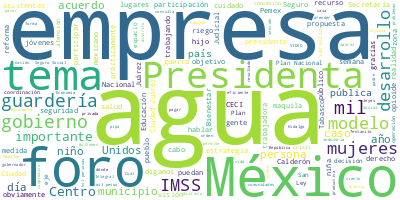

Source data for this figure (header and first rows):
Participante, Texto, Sentimiento, Palabras, Dia, Mes, Anio
DIRECTOR GENERAL DEL INSTITUTO MEXICANO …, Muchas gracias, Presidenta., 0.0, 3, 15, 1, 2025
DIRECTOR GENERAL DEL INSTITUTO MEXICANO …, Muy buenos días a todas y a todos., 0.0, 8, 15, 1, 2025
DIRECTOR GENERAL DEL INSTITUTO MEXICANO …, —Con su permiso—., 0.0, 3, 15, 1, 2025
DIRECTOR GENERAL DEL INSTITUTO MEXICANO …, Como lo sabemos, el IMSS cuenta con cinc…, 0.0, 69, 15, 1, 2025
DIRECTOR GENERAL DEL INSTITUTO MEXICANO …, Durante el gobierno del Presidente André…, 0.0, 47, 15, 1, 2025
DIRECTOR GENERAL DEL INSTITUTO MEXICANO …, ¿Por qué se abrió para padres?, 0.0, 6, 15, 1, 2025
DIRECTOR GENERAL DEL INSTITUTO MEXICANO …, Porque es una forma también de olvidarno…, 0.0, 72, 15, 1, 2025
DIRECTOR GENERAL DEL INSTITUTO MEXICANO …, También se hicieron otras cosas: se lici…, 0.0, 30, 15, 1, 2025
DIRECTOR GENERAL DEL INSTITUTO MEXICANO …, Y en marzo, el 2 de marzo de 2024, la Do…, 0.0, 29, 15, 1, 2025
DIRECTOR GENERAL DEL INSTITUTO MEXICANO …, (INICIA VIDEO DE DISCURSO EN MITÍN EN CI…, 0.0, 16, 15, 1, 2025
CANDIDATA A LA PRESIDENCIA DE MEXICO, Vamos a hacer algo especial para las muj…, 0.0, 14, 15, 1, 2025
CANDIDATA A LA PRESIDENCIA DE MEXICO, Hace seis meses, más o menos, vine a Juá…, 0.0, 49, 15, 1, 2025
CANDIDATA A LA PRESIDENCIA DE MEXICO, Yo no le llamo “guarderías” porque no se…, 0.0, 67, 15, 1, 2025
CANDIDATA A LA PRESIDENCIA DE MEXICO, Ya estuve haciendo los cálculos. Para po…, 0.0, 30, 15, 1, 2025
CANDIDATA A LA PRESIDENCIA DE MEXICO, (FINALIZA VIDEO), 0.0, 2, 15, 1, 2025
DIRECTOR GENERAL DEL INSTITUTO MEXICANO …, Bien, este compromiso de la Presidenta, …, 0.0, 43, 15, 1, 2025
DIRECTOR GENERAL DEL INSTITUTO MEXICANO …, Como lo ha dicho la Presidenta, no son g…, 0.0, 31, 15, 1, 2025
DIRECTOR GENERAL DEL INSTITUTO MEXICANO …, Recordemos que el seguro, ahora, de esto…, 0.0, 31, 15, 1, 2025
DIRECTOR GENERAL DEL INSTITUTO MEXICANO …, Es un nuevo modelo en donde las niñas y …, 0.0, 56, 15, 1, 2025
DIRECTOR GENERAL DEL INSTITUTO MEXICANO …, Y algo bien importante, también ellos va…, 0.0, 58, 15, 1, 2025
DIRECTOR GENERAL DEL INSTITUTO MEXICANO …, Un elemento adicional —por eso lo ponemo…, 0.0, 59, 15, 1, 2025
DIRECTOR GENERAL DEL INSTITUTO MEXICANO …, Y en ese sentido, también creemos que en…, 0.0, 64, 15, 1, 2025
DIRECTOR GENERAL DEL INSTITUTO MEXICANO …, Y lo más importante, lo que ha planteado…, 0.0, 50, 15, 1, 2025
DIRECTOR GENERAL DEL INSTITUTO MEXICANO …, Uno de los elementos de este nuevo model…, 0.0, 56, 15, 1, 2025
DIRECTOR GENERAL DEL INSTITUTO MEXICANO …, Contempla la figura de mentora educativa…, 0.0, 10, 15, 1, 2025
DIRECTOR GENERAL DEL INSTITUTO MEXICANO …, Parte también de la sensibilización y pr…, 0.0, 9, 15, 1, 2025
DIRECTOR GENERAL DEL INSTITUTO MEXICANO …, Se requiere una rigurosísima capacitació…, 0.0, 40, 15, 1, 2025
DIRECTOR GENERAL DEL INSTITUTO MEXICANO …, También está muy enfocado en la prevenci…, 0.0, 17, 15, 1, 2025
DIRECTOR GENERAL DEL INSTITUTO MEXICANO …, Y, desde luego, algo que vamos a seguir …, 0.0, 70, 15, 1, 2025
DIRECTOR GENERAL DEL INSTITUTO MEXICANO …, Y, además, un modelo de alimentación equ…, 0.0, 19, 15, 1, 2025
DIRECTOR GENERAL DEL INSTITUTO MEXICANO …, Ahora, la sensibilidad de la Presidenta …, 0.0, 20, 15, 1, 2025
DIRECTOR GENERAL DEL INSTITUTO MEXICANO …, En Ciudad Juárez hay 323 empresas maquil…, 0.0, 54, 15, 1, 2025
DIRECTOR GENERAL DEL INSTITUTO MEXICANO …, Y actualmente, si bien, en Juárez hay 24…, 0.0, 41, 15, 1, 2025
DIRECTOR GENERAL DEL INSTITUTO MEXICANO …, ¿Por qué? Porque la guardería, como era …, 0.0, 58, 15, 1, 2025
DIRECTOR GENERAL DEL INSTITUTO MEXICANO …, Entonces, eso se acabó, se deja de subro…, 0.0, 26, 15, 1, 2025
DIRECTOR GENERAL DEL INSTITUTO MEXICANO …, ¿Cuál es el plan? Que para este año cons…, 0.0, 19, 15, 1, 2025
DIRECTOR GENERAL DEL INSTITUTO MEXICANO …, Aquí los tenemos divididos en tres model…, 0.0, 35, 15, 1, 2025
DIRECTOR GENERAL DEL INSTITUTO MEXICANO …, Ya tenemos una parte muy importante avan…, 0.0, 24, 15, 1, 2025
DIRECTOR GENERAL DEL INSTITUTO MEXICANO …, Le mandamos un saludo a Cruz Pérez Cuéll…, 0.0, 70, 15, 1, 2025
DIRECTOR GENERAL DEL INSTITUTO MEXICANO …, El otro elemento son estos otros cinco, …, 0.0, 12, 15, 1, 2025
DIRECTOR GENERAL DEL INSTITUTO MEXICANO …, ¿Por qué son diferentes a la subrogación…, 0.0, 36, 15, 1, 2025
DIRECTOR GENERAL DEL INSTITUTO MEXICANO …, ¿Qué significa esto? Es una lógica de co…, 0.0, 11, 15, 1, 2025
DIRECTOR GENERAL DEL INSTITUTO MEXICANO …, La Presidenta conoció uno de estos centr…, 0.0, 57, 15, 1, 2025
DIRECTOR GENERAL DEL INSTITUTO MEXICANO …, Esto permite que las trabajadoras que tr…, 0.0, 68, 15, 1, 2025
DIRECTOR GENERAL DEL INSTITUTO MEXICANO …, Entonces, eso permite también que a las …, 0.0, 66, 15, 1, 2025
DIRECTOR GENERAL DEL INSTITUTO MEXICANO …, Y, finalmente, dos más, para llegar a la…, 0.0, 77, 15, 1, 2025
DIRECTOR GENERAL DEL INSTITUTO MEXICANO …, Había dos inmuebles que ya estaban en un…, 0.0, 42, 15, 1, 2025
DIRECTOR GENERAL DEL INSTITUTO MEXICANO …, ¿Cuáles son algunas otras de las ventaja…, 0.0, 9, 15, 1, 2025
DIRECTOR GENERAL DEL INSTITUTO MEXICANO …, Además de los lugares que vamos a lograr…, 0.0, 78, 15, 1, 2025
DIRECTOR GENERAL DEL INSTITUTO MEXICANO …, Se busca también que, además de utilizar…, 0.0, 32, 15, 1, 2025
DIRECTOR GENERAL DEL INSTITUTO MEXICANO …, Se desarrolló también pedagógicamente es…, 0.0, 57, 15, 1, 2025
DIRECTOR GENERAL DEL INSTITUTO MEXICANO …, Esto, ¿qué es lo que nos va a permitir?,…, 0.0, 64, 15, 1, 2025
DIRECTOR GENERAL DEL INSTITUTO MEXICANO …, Finalmente, como lo ha dicho la Presiden…, 0.0, 29, 15, 1, 2025
DIRECTOR GENERAL DEL INSTITUTO MEXICANO …, Aquí trajimos solo un estimado de estado…, 0.0, 25, 15, 1, 2025
DIRECTOR GENERAL DEL INSTITUTO MEXICANO …, Baja California, por ejemplo, Tijuana y …, 0.0, 45, 15, 1, 2025
DIRECTOR GENERAL DEL INSTITUTO MEXICANO …, Entonces, eso es lo que estamos exploran…, 0.0, 7, 15, 1, 2025
DIRECTOR GENERAL DEL INSTITUTO MEXICANO …, Y también siempre con la invitación dobl…, 0.0, 44, 15, 1, 2025
DIRECTOR GENERAL DEL INSTITUTO MEXICANO …, Aquí, para concluir, solamente agradecer…, 0.0, 95, 15, 1, 2025
DIRECTOR GENERAL DEL INSTITUTO MEXICANO …, Sería todo por mi cuenta, Presidenta., 0.0, 6, 15, 1, 2025
DIRECTOR GENERAL DEL INSTITUTO MEXICANO …, Muchas gracias., 0.0, 2, 15, 1, 2025
... 336 more rows
